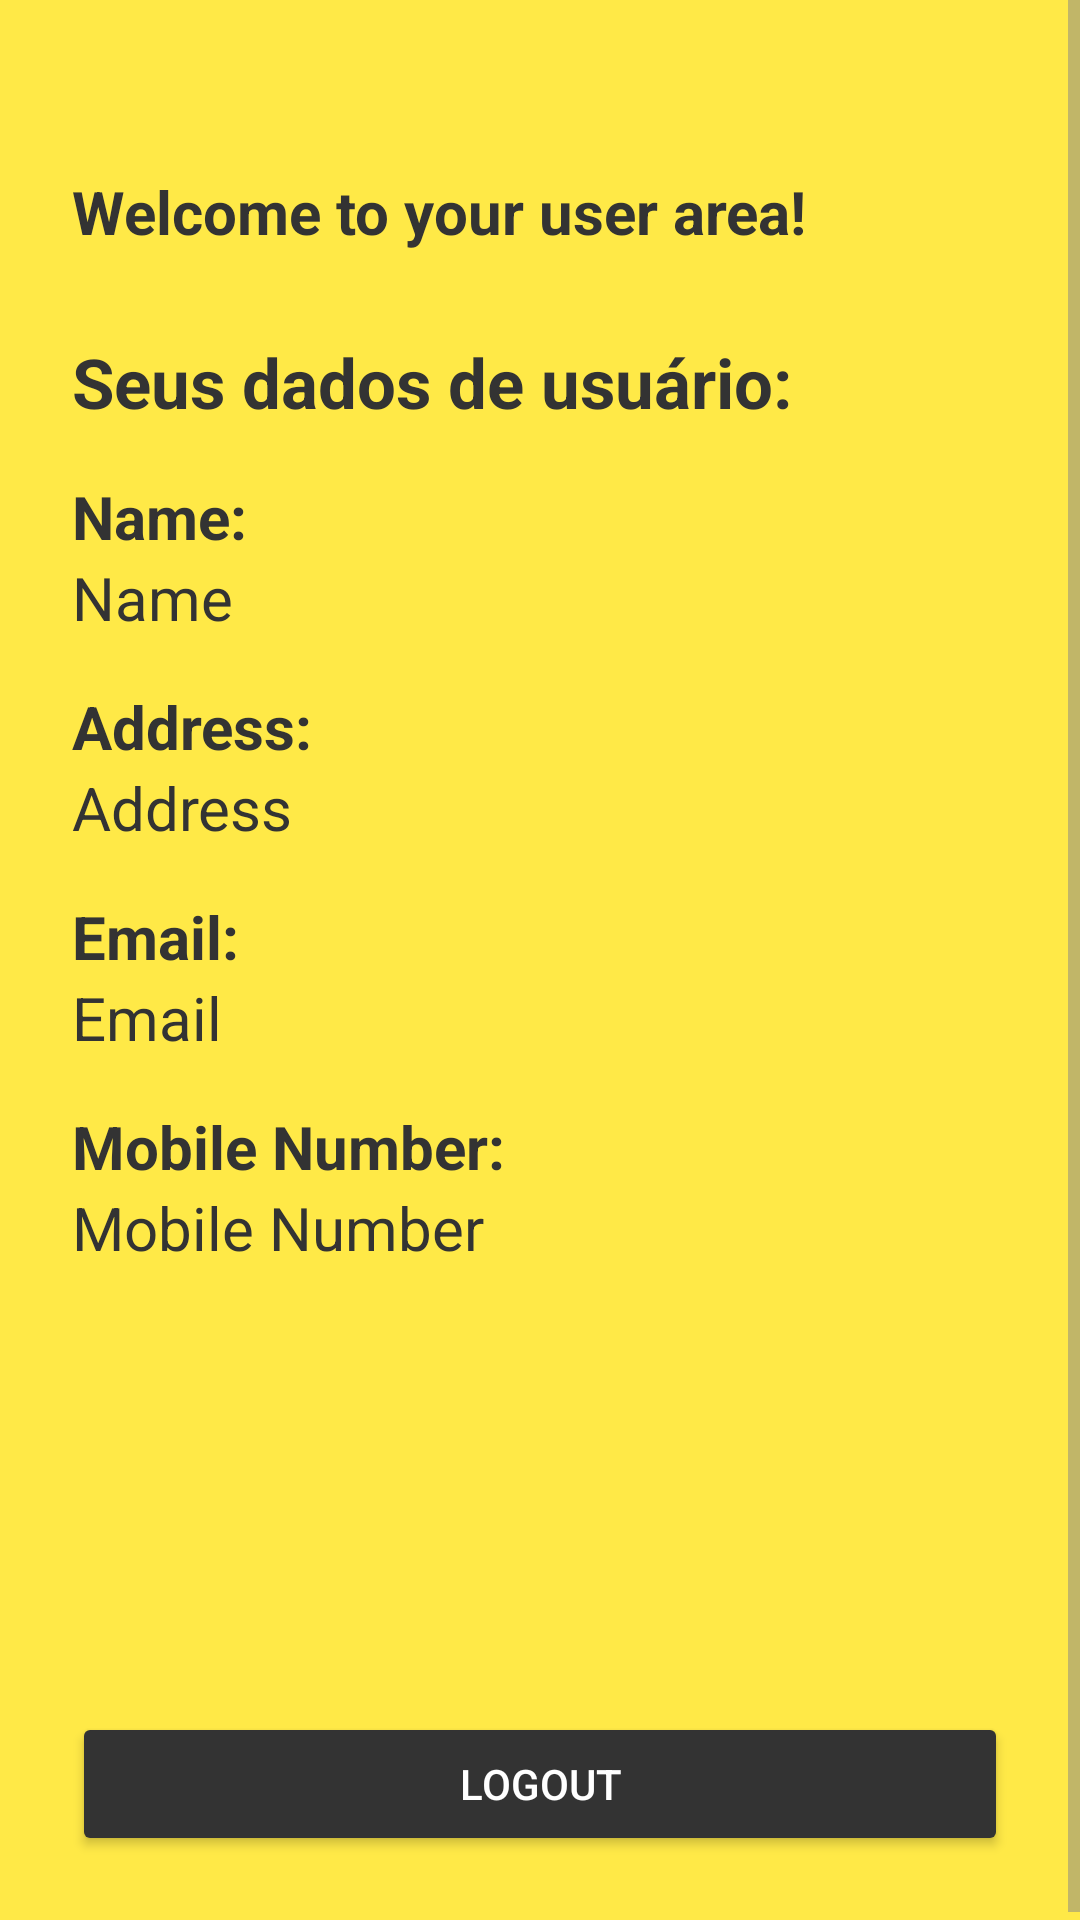

Reconstruct the res/layout file that produces this screen, plus the resources it refers to.
<!-- AndroidManifest.xml: activity theme AppTheme.Dark -->
<!-- res/layout/activity_main.xml -->
<?xml version="1.0" encoding="utf-8"?>
<ScrollView
    xmlns:android="http://schemas.android.com/apk/res/android"
    android:layout_width="fill_parent"
    android:layout_height="fill_parent"
    android:fitsSystemWindows="true">

    <LinearLayout
        android:orientation="vertical"
        android:layout_width="match_parent"
        android:layout_height="wrap_content"
        android:paddingTop="56dp"
        android:paddingLeft="24dp"
        android:paddingRight="24dp">


        
        <android.support.design.widget.TextInputLayout
            android:layout_width="match_parent"
            android:layout_height="wrap_content"
            android:layout_marginTop="1dp"
            android:layout_marginBottom="20dp">
            <TextView
                android:layout_width="wrap_content"
                android:layout_height="match_parent"
                android:text="Welcome to your user area!"
                android:textSize="20sp"
                android:textStyle="bold"
                android:textColor="@color/oil" />
        </android.support.design.widget.TextInputLayout>

        
        <android.support.design.widget.TextInputLayout
            android:layout_width="match_parent"
            android:layout_height="wrap_content"
            android:layout_marginTop="8dp"
            android:layout_marginBottom="8dp">
            <TextView
                android:layout_width="wrap_content"
                android:layout_height="match_parent"
                android:text="Seus dados de usuário:"
                android:textSize="23sp"
                android:textStyle="bold"
                android:textColor="@color/oil" />
        </android.support.design.widget.TextInputLayout>

        
        <android.support.design.widget.TextInputLayout
            android:layout_width="match_parent"
            android:layout_height="wrap_content"
            android:layout_marginTop="8dp"
            android:layout_marginBottom="8dp">
            <TextView
                android:layout_width="wrap_content"
                android:layout_height="match_parent"
                android:text="Name:"
                android:textSize="20sp"
                android:textStyle="bold"
                android:textColor="@color/oil" />
            <TextView
                android:id="@+id/tv_name"
                android:layout_width="wrap_content"
                android:layout_height="match_parent"
                android:text="Name"
                android:textSize="20sp"
                android:textColor="@color/oil" />
        </android.support.design.widget.TextInputLayout>

        
        <android.support.design.widget.TextInputLayout
            android:layout_width="match_parent"
            android:layout_height="wrap_content"
            android:layout_marginTop="8dp"
            android:layout_marginBottom="8dp">
            <TextView
                android:layout_width="wrap_content"
                android:layout_height="match_parent"
                android:text="Address:"
                android:textSize="20sp"
                android:textColor="@color/oil"
                android:textStyle="bold"/>
            <TextView
                android:id="@+id/tv_address"
                android:layout_width="wrap_content"
                android:layout_height="match_parent"
                android:text="Address"
                android:textSize="20sp"
                android:textColor="@color/oil" />
        </android.support.design.widget.TextInputLayout>



        
        <android.support.design.widget.TextInputLayout
            android:layout_width="match_parent"
            android:layout_height="wrap_content"
            android:layout_marginTop="8dp"
            android:layout_marginBottom="8dp">
            <TextView
                android:layout_width="wrap_content"
                android:layout_height="match_parent"
                android:text="Email:"
                android:textSize="20sp"
                android:textColor="@color/oil"
                android:textStyle="bold"/>
            <TextView
                android:id="@+id/tv_email"
                android:layout_width="wrap_content"
                android:layout_height="match_parent"
                android:text="Email"
                android:textSize="20sp"
                android:textColor="@color/oil" />
        </android.support.design.widget.TextInputLayout>


        
        <android.support.design.widget.TextInputLayout
            android:layout_width="match_parent"
            android:layout_height="wrap_content"
            android:layout_marginTop="8dp"
            android:layout_marginBottom="8dp">
            <TextView
                android:layout_width="wrap_content"
                android:layout_height="match_parent"
                android:text="Mobile Number:"
                android:textSize="20sp"
                android:textColor="@color/oil"
                android:textStyle="bold"/>
            <TextView
                android:id="@+id/tv_mobile_number"
                android:layout_width="wrap_content"
                android:layout_height="match_parent"
                android:text="Mobile Number"
                android:textSize="20sp"
                android:textColor="@color/oil" />
        </android.support.design.widget.TextInputLayout>



        
        <android.support.v7.widget.AppCompatButton
            android:id="@+id/btn_logout"
            android:layout_width="fill_parent"
            android:layout_height="wrap_content"
            android:layout_marginTop="140dp"
            android:layout_marginBottom="24dp"
            android:padding="12dp"
            android:text="Logout"/>

    </LinearLayout>
</ScrollView>
<!-- resources referenced by this layout -->
<resources>
  <color name="oil">#333333</color>
  <style name="AppTheme.Dark" parent="Theme.AppCompat.NoActionBar">
          <item name="colorPrimary">@color/primary</item>
          <item name="colorPrimaryDark">@color/primary_dark</item>
          <item name="colorAccent">@color/oil</item>
  
          <item name="android:windowBackground">@color/primary</item>
  
          <item name="colorControlNormal">@color/jumbo</item>
          <item name="colorControlActivated">@color/oil</item>
          <item name="colorControlHighlight">@color/oil</item>
          <item name="android:textColorHint">@color/jumbo</item>
  
          <item name="colorButtonNormal">@color/primary_darker</item>
          <item name="android:colorButtonNormal" tools:targetApi="lollipop">@color/primary_darker</item>
      </style>
  <color name="primary">#ffe947</color>
  <color name="primary_dark">#888888</color>
  <color name="jumbo">#888888</color>
  <color name="primary_darker">#f4d800</color>
</resources>
